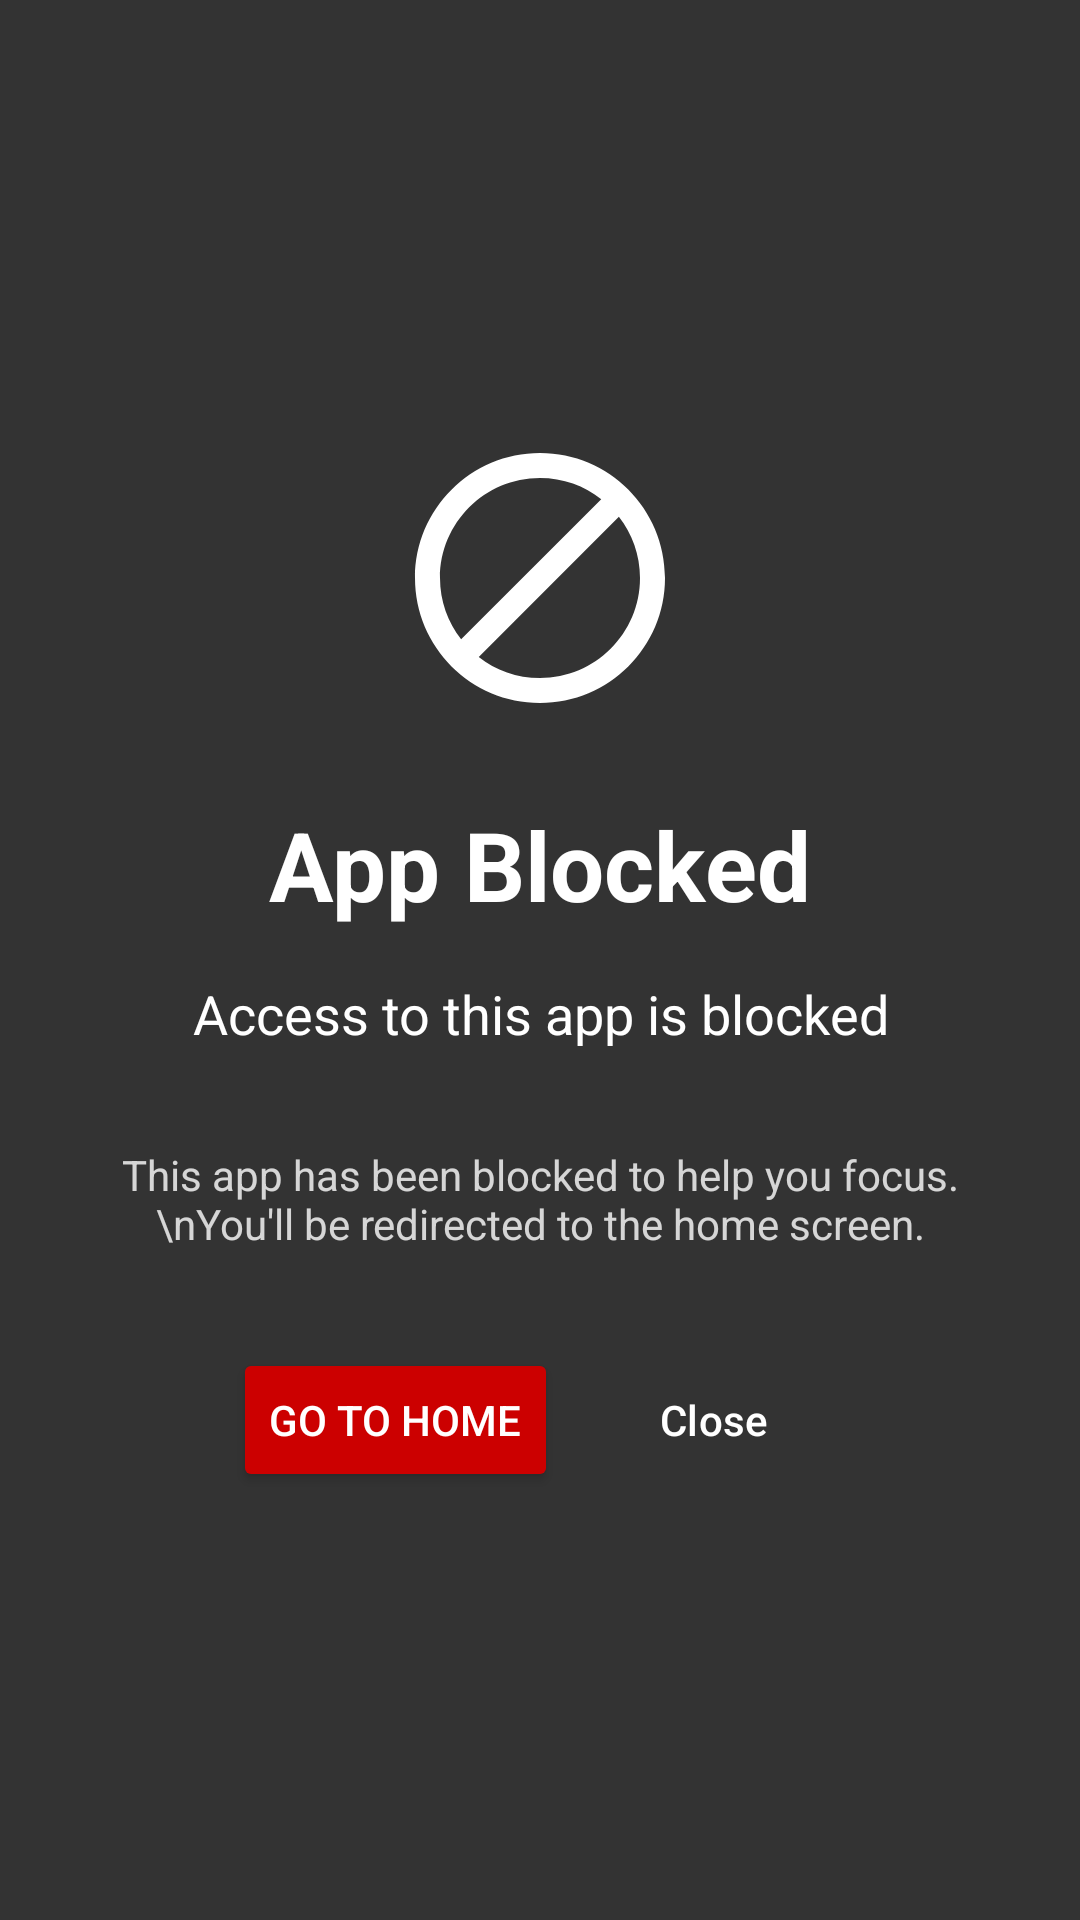

Produce the Android XML layout that renders to this screen, including the resource entries it uses.
<!-- AndroidManifest.xml: activity theme Theme.Transparent -->
<!-- res/layout/activity_block_overlay.xml -->
<?xml version="1.0" encoding="utf-8"?>

<LinearLayout xmlns:android="http://schemas.android.com/apk/res/android"
    android:layout_width="match_parent"
    android:layout_height="match_parent"
    android:orientation="vertical"
    android:gravity="center"
    android:background="#CC000000"
    android:padding="32dp">

    <ImageView
        android:layout_width="100dp"
        android:layout_height="100dp"
        android:src="@drawable/ic_block"
        android:contentDescription="Blocked"
        android:tint="@android:color/white"
        android:layout_marginBottom="24dp" />

    <TextView
        android:layout_width="wrap_content"
        android:layout_height="wrap_content"
        android:text="App Blocked"
        android:textSize="32sp"
        android:textStyle="bold"
        android:textColor="@android:color/white"
        android:layout_marginBottom="16dp" />

    <TextView
        android:id="@+id/text_blocked_app"
        android:layout_width="wrap_content"
        android:layout_height="wrap_content"
        android:text="Access to this app is blocked"
        android:textSize="18sp"
        android:textColor="@android:color/white"
        android:gravity="center"
        android:layout_marginBottom="32dp" />

    <TextView
        android:layout_width="wrap_content"
        android:layout_height="wrap_content"
        android:text="This app has been blocked to help you focus.\nYou'll be redirected to the home screen."
        android:textSize="14sp"
        android:textColor="@android:color/white"
        android:gravity="center"
        android:alpha="0.8"
        android:layout_marginBottom="32dp" />

    <LinearLayout
        android:layout_width="wrap_content"
        android:layout_height="wrap_content"
        android:orientation="horizontal">

        <Button
            android:id="@+id/btn_go_back"
            android:layout_width="wrap_content"
            android:layout_height="wrap_content"
            android:text="Go to Home"
            android:textColor="@android:color/white"
            android:backgroundTint="@android:color/holo_red_dark"
            android:layout_marginEnd="8dp" />

        <Button
            android:id="@+id/btn_close"
            android:layout_width="wrap_content"
            android:layout_height="wrap_content"
            android:text="Close"
            android:textColor="@android:color/white"
            android:backgroundTint="@android:color/darker_gray"
            style="@style/Widget.Material3.Button.TextButton" />
    </LinearLayout>

</LinearLayout>
<!-- resources referenced by this layout -->
<resources>
  <!-- drawable ic_block (drawable) -->
  <vector xmlns:android="http://schemas.android.com/apk/res/android"
      android:width="24dp"
      android:height="24dp"
      android:viewportWidth="24"
      android:viewportHeight="24">
      <path
          android:fillColor="#FF000000"
          android:pathData="M12,2C6.48,2 2,6.48 2,12s4.48,10 10,10 10,-4.48 10,-10S17.52,2 12,2zM4,12c0,-4.42 3.58,-8 8,-8 1.85,0 3.55,0.63 4.9,1.69L5.69,16.9C4.63,15.55 4,13.85 4,12zM12,20c-1.85,0 -3.55,-0.63 -4.9,-1.69L18.31,7.1C19.37,8.45 20,10.15 20,12c0,4.42 -3.58,8 -8,8z"/>
  </vector>
  <style name="Theme.Transparent" parent="Theme.Material3.DayNight.NoActionBar">
          <item name="android:windowIsTranslucent">true</item>
          <item name="android:windowBackground">@android:color/transparent</item>
          <item name="android:windowContentOverlay">@null</item>
          <item name="android:windowNoTitle">true</item>
          <item name="android:backgroundDimEnabled">true</item>
          <item name="android:windowIsFloating">false</item>
      </style>
</resources>
